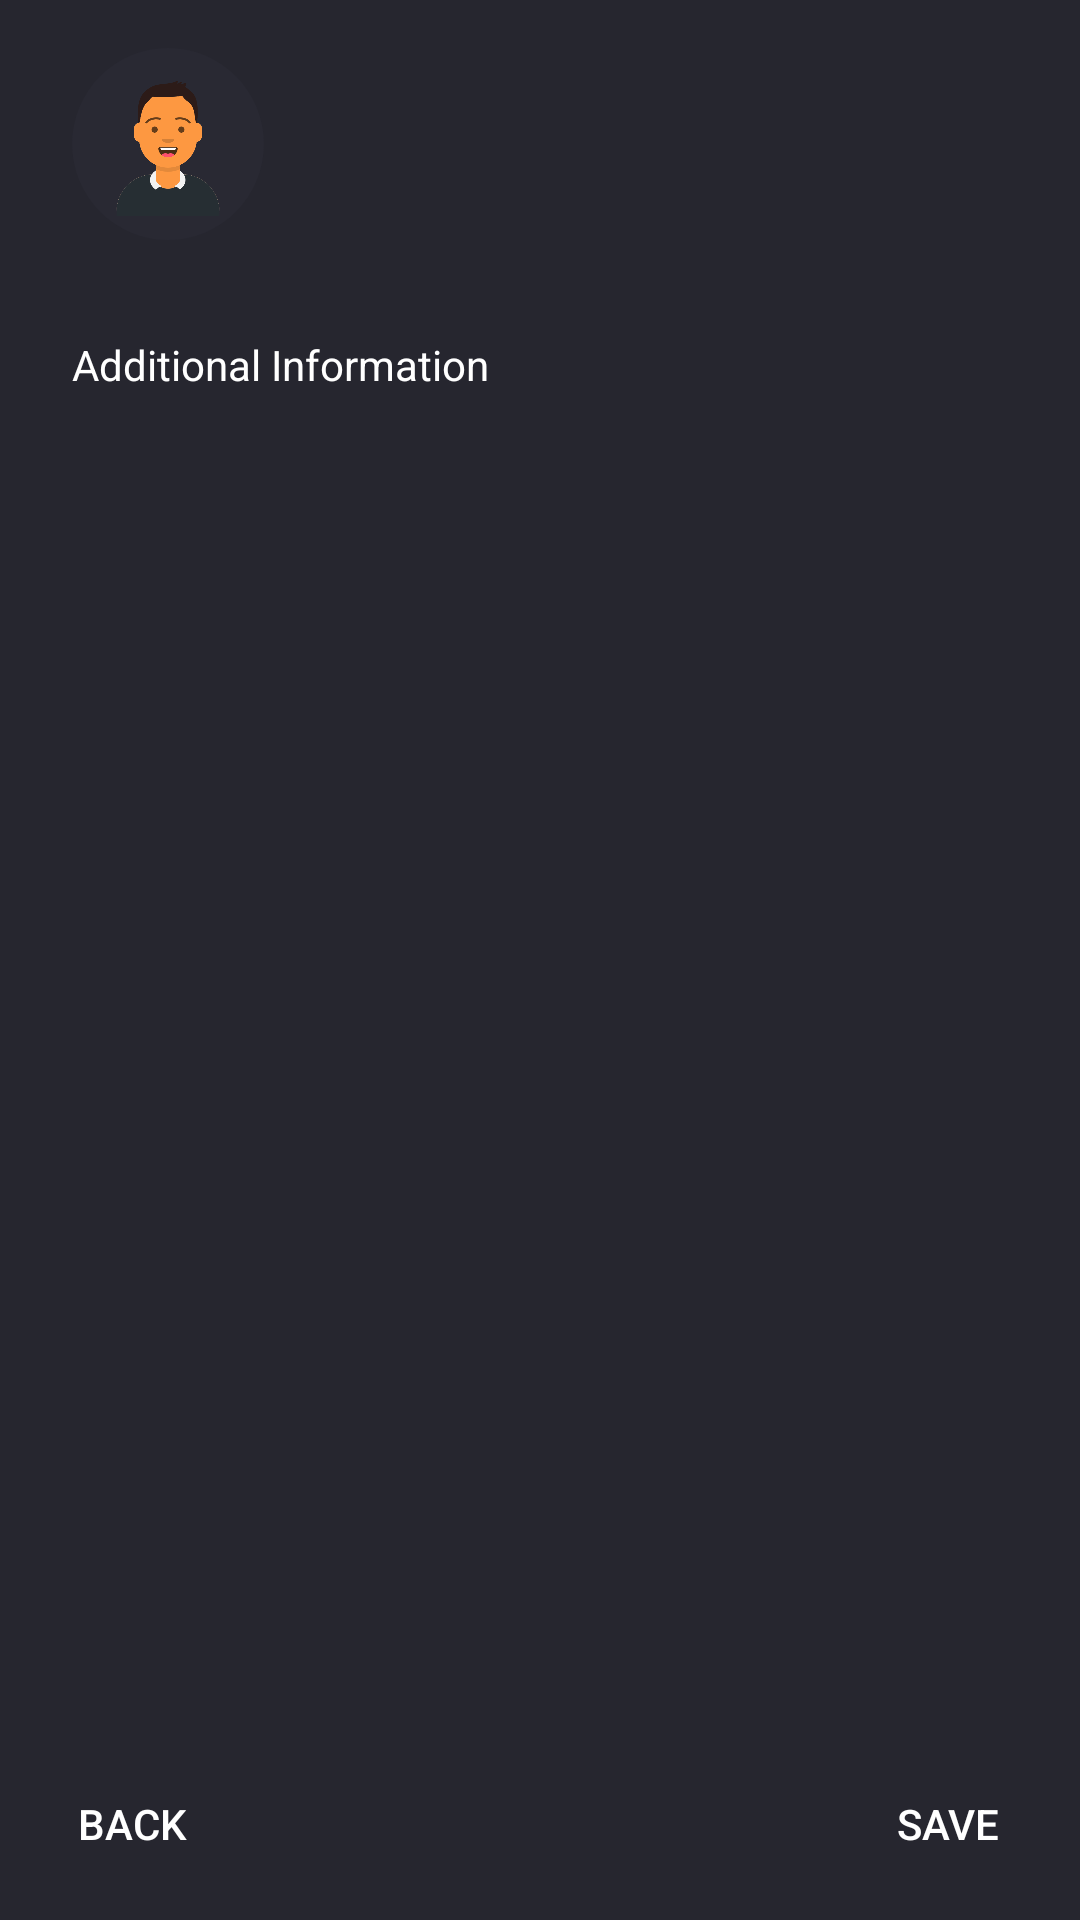

Produce the Android XML layout that renders to this screen, including the resource entries it uses.
<!-- AndroidManifest.xml: activity theme NoActionBarTheme -->
<!-- res/layout/activity_user_information.xml -->
<?xml version="1.0" encoding="utf-8"?>
<RelativeLayout
        xmlns:android="http://schemas.android.com/apk/res/android"
        xmlns:tools="http://schemas.android.com/tools"
        android:layout_width="match_parent"
        android:layout_height="match_parent"
        android:background="@color/colorPrimary"
        tools:context=".ui.Dashboard.SplashActivity">

    <RelativeLayout
            android:id="@+id/rl_information_user"
            android:layout_width="match_parent"
            android:layout_height="wrap_content"
            android:layout_centerHorizontal="true">

        <RelativeLayout
                android:id="@+id/rl_information_picture"
                android:layout_width="64dp"
                android:layout_height="64dp"
                android:layout_marginLeft="24dp"
                android:layout_marginStart="24dp"
                android:layout_marginTop="16dp"
                android:background="@drawable/picture_border_circle">

            <ImageView
                    android:id="@+id/iv_splash_user"
                    android:layout_width="match_parent"
                    android:layout_height="match_parent"
                    android:src="@drawable/man_1"
                    android:layout_margin="8dp"
                    android:layout_centerHorizontal="true"/>
        </RelativeLayout>


        <TextView
                android:id="@+id/tv_information_name"
                android:layout_toRightOf="@id/rl_information_picture"
                android:layout_toEndOf="@id/rl_information_picture"
                android:layout_width="wrap_content"
                android:layout_height="wrap_content"
                android:layout_centerVertical="true"
                android:layout_marginLeft="24dp"
                android:layout_marginStart="24dp"
                android:textColor="@color/colorWhite"
                android:textSize="16sp"
                android:paddingTop="8dp"/>
    </RelativeLayout>

    <RelativeLayout
            android:layout_width="match_parent"
            android:layout_height="wrap_content"
            android:layout_below="@id/rl_information_user"
            android:layout_above="@id/btn_information_back"
            android:layout_marginTop="16dp"
            android:layout_marginBottom="16dp">

        <TextView
                android:id="@+id/tv_information_label"
                android:layout_width="wrap_content"
                android:layout_height="wrap_content"
                android:text="@string/label_additional_information"
                android:textColor="@color/colorWhite"
                android:layout_marginLeft="24dp"
                android:layout_marginStart="24dp"
                android:layout_marginTop="16dp"
                android:layout_alignParentTop="true"/>

        <ListView
                android:id="@+id/lv_information_list"
                android:layout_below="@id/tv_information_label"
                android:layout_marginTop="4dp"
                android:layout_width="match_parent"
                android:layout_height="wrap_content">
        </ListView>
    </RelativeLayout>

    <Button
            android:id="@+id/btn_information_next"
            android:layout_width="wrap_content"
            android:layout_height="wrap_content"
            android:layout_alignParentBottom="true"
            android:layout_alignParentEnd="true"
            android:layout_alignParentRight="true"
            android:text="@string/btn_save"
            android:layout_marginBottom="8dp"
            android:background="@android:color/transparent"
            android:textColor="@color/colorWhite"/>

    <Button
            android:id="@+id/btn_information_back"
            android:layout_width="wrap_content"
            android:layout_height="wrap_content"
            android:layout_alignParentBottom="true"
            android:layout_alignParentStart="true"
            android:layout_alignParentLeft="true"
            android:text="@string/btn_back"
            android:layout_marginBottom="8dp"
            android:background="@android:color/transparent"
            android:textColor="@color/colorWhite"/>
</RelativeLayout>
<!-- resources referenced by this layout -->
<resources>
  <color name="colorPrimary">#26262F</color>
  <color name="colorWhite">#FFFFFF</color>
  <!-- drawable man_1: png bitmap (drawable, 30300 bytes) -->
  <!-- drawable picture_border_circle (drawable) -->
  <?xml version="1.0" encoding="utf-8"?>
  <shape
          xmlns:android="http://schemas.android.com/apk/res/android"
          android:shape="oval">
  
      <solid
              android:color="@color/colorPrimaryLight"/>
  </shape>
  <string name="btn_back">BACK</string>
  <string name="btn_save">SAVE</string>
  <string name="label_additional_information">Additional Information</string>
  <style name="NoActionBarTheme" parent="Theme.AppCompat.Light.NoActionBar">
          
          <item name="colorPrimary">@color/colorPrimary</item>
          <item name="colorPrimaryDark">@color/colorPrimaryDark</item>
          <item name="colorAccent">@color/colorAccent</item>
      </style>
  <color name="colorPrimaryLight">#292933</color>
  <color name="colorPrimaryDark">#1D1D23</color>
  <color name="colorAccent">#28AE69</color>
</resources>
